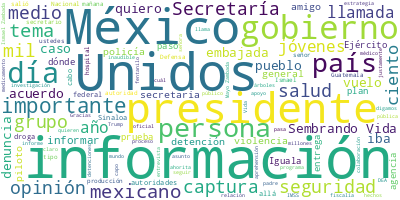

Values plotted in this chart, from the file beside it:
Participante, Texto, Sentimiento, Palabras, Dia, Mes, Anio
PRESIDENTE ANDRES MANUEL LOPEZ OBRADOR, : Buenos días. Ánimo., 0.0, 4, 26, 07, 2024
PRESIDENTE ANDRES MANUEL LOPEZ OBRADOR, Bueno, vamos a informar y, como segurame…, 0.0, 62, 26, 07, 2024
PRESIDENTE ANDRES MANUEL LOPEZ OBRADOR, Y después, ya teníamos programado inform…, 0.0, 29, 26, 07, 2024
PRESIDENTE ANDRES MANUEL LOPEZ OBRADOR, Entonces, adelante., 0.0, 2, 26, 07, 2024
ROSA ICELA RODRIGUEZ VELAZQUEZ, ?Con su permiso, señor presidente. Muy b…, 0.0, 13, 26, 07, 2024
ROSA ICELA RODRIGUEZ VELAZQUEZ, Vamos a dar una parte del informe públic…, 0.0, 74, 26, 07, 2024
ROSA ICELA RODRIGUEZ VELAZQUEZ, En una segunda llamada, a las 15:45, la …, 0.0, 24, 26, 07, 2024
ROSA ICELA RODRIGUEZ VELAZQUEZ, Desde la Secretaría de Seguridad se soli…, 0.0, 73, 26, 07, 2024
ROSA ICELA RODRIGUEZ VELAZQUEZ, Tras recibir la información, se tuvo com…, 0.0, 41, 26, 07, 2024
ROSA ICELA RODRIGUEZ VELAZQUEZ, Inmediatamente, se informó al presidente…, 0.0, 28, 26, 07, 2024
ROSA ICELA RODRIGUEZ VELAZQUEZ, Más tarde, la embajada de Estados Unidos…, 0.0, 44, 26, 07, 2024
ROSA ICELA RODRIGUEZ VELAZQUEZ, También, se comentó que estaban bajo cus…, 0.0, 24, 26, 07, 2024
ROSA ICELA RODRIGUEZ VELAZQUEZ, Más tarde, a las 18:22, el fiscal genera…, 0.0, 37, 26, 07, 2024
ROSA ICELA RODRIGUEZ VELAZQUEZ, Decir que, en la comunicación con la Fis…, 0.0, 49, 26, 07, 2024
ROSA ICELA RODRIGUEZ VELAZQUEZ, También, informarles a ustedes que ya du…, 0.0, 137, 26, 07, 2024
ROSA ICELA RODRIGUEZ VELAZQUEZ, El plan de vuelo indica un piloto a bord…, 0.0, 37, 26, 07, 2024
ROSA ICELA RODRIGUEZ VELAZQUEZ, A las 7:31 de la mañana se ingresó a mig…, 0.0, 78, 26, 07, 2024
ROSA ICELA RODRIGUEZ VELAZQUEZ, Para dicha autoridad, la aeronave despeg…, 0.0, 36, 26, 07, 2024
ROSA ICELA RODRIGUEZ VELAZQUEZ, Aquí tenemos el plan de vuelo, es eso, u…, 0.0, 27, 26, 07, 2024
ROSA ICELA RODRIGUEZ VELAZQUEZ, También se tiene la información sobre la…, 0.0, 46, 26, 07, 2024
ROSA ICELA RODRIGUEZ VELAZQUEZ, Nosotros decir —adelante, por favor— que…, 0.0, 68, 26, 07, 2024
ROSA ICELA RODRIGUEZ VELAZQUEZ, Y, finalmente, bueno, ¿a qué hora despeg…, 0.0, 54, 26, 07, 2024
ROSA ICELA RODRIGUEZ VELAZQUEZ, Aquí está el vuelo, el tránsito de dónde…, 0.0, 35, 26, 07, 2024
ROSA ICELA RODRIGUEZ VELAZQUEZ, Digamos, en términos generales, esta es …, 0.0, 8, 26, 07, 2024
ROSA ICELA RODRIGUEZ VELAZQUEZ, Ustedes preguntan si fue entrega, si fue…, 0.0, 64, 26, 07, 2024
ROSA ICELA RODRIGUEZ VELAZQUEZ, Y la pregunta es si nosotros participamo…, 0.0, 31, 26, 07, 2024
ROSA ICELA RODRIGUEZ VELAZQUEZ, Y, pues, vamos a seguir colaborando con …, 0.0, 19, 26, 07, 2024
ROSA ICELA RODRIGUEZ VELAZQUEZ, Presidente., 0.0, 1, 26, 07, 2024
PREGUNTA, ?Sobre el tema de Ovidio., 0.0, 5, 26, 07, 2024
ROSA ICELA RODRIGUEZ VELAZQUEZ, Sí, la embajada de Estados Unidos tambié…, 0.0, 49, 26, 07, 2024
ROSA ICELA RODRIGUEZ VELAZQUEZ, Entonces, vamos a seguir trabajando con …, 0.0, 36, 26, 07, 2024
PREGUNTA, ?¿Se convirtió en testigo protegido Ovid…, 0.0, 7, 26, 07, 2024
ROSA ICELA RODRIGUEZ VELAZQUEZ, ?Nosotros esperamos… Tenemos información…, 0.0, 32, 26, 07, 2024
PREGUNTA, ?¿Se llegó a una negociación?, 0.0, 5, 26, 07, 2024
ROSA ICELA RODRIGUEZ VELAZQUEZ, ?Esa es parte de la investigación que no…, 0.0, 48, 26, 07, 2024
ROSA ICELA RODRIGUEZ VELAZQUEZ, Ayer hablaron, por cierto, el fiscal de …, 0.0, 51, 26, 07, 2024
PREGUNTA, ?¿El fiscal daría algún reporte sobre es…, 0.0, 8, 26, 07, 2024
ROSA ICELA RODRIGUEZ VELAZQUEZ, ?Pues habrá que preguntarle a él, pero v…, 0.0, 10, 26, 07, 2024
PREGUNTA, ?¿Buscaría que el ‘Mayo’ Zambada cumpla …, 0.0, 42, 26, 07, 2024
ROSA ICELA RODRIGUEZ VELAZQUEZ, ?Todas las personas que tienen orden de …, 0.0, 54, 26, 07, 2024
ROSA ICELA RODRIGUEZ VELAZQUEZ, Nos parece que es importante esta detenc…, 0.0, 53, 26, 07, 2024
PREGUNTA, ?¿Joaquín López tiene alguna orden de ap…, 0.0, 10, 26, 07, 2024
ROSA ICELA RODRIGUEZ VELAZQUEZ, ?Es cuestión todavía de verificar en alg…, 0.0, 52, 26, 07, 2024
ROSA ICELA RODRIGUEZ VELAZQUEZ, Dígame., 0.0, 1, 26, 07, 2024
PREGUNTA, ?Sí, gracias. Para precisar la informaci…, 0.0, 35, 26, 07, 2024
ROSA ICELA RODRIGUEZ VELAZQUEZ, ?Así es., 0.0, 2, 26, 07, 2024
PREGUNTA, ?Por Jerry Parker, ciudadano estadounide…, 0.0, 5, 26, 07, 2024
ROSA ICELA RODRIGUEZ VELAZQUEZ, ?Larry, Larry,, 0.0, 2, 26, 07, 2024
PREGUNTA, ?Larry Parker. Pero ¿qué pasa, entonces,…, 0.0, 35, 26, 07, 2024
ROSA ICELA RODRIGUEZ VELAZQUEZ, ?Esa es la información que se está corro…, 0.0, 41, 26, 07, 2024
PREGUNTA, ?¿O sea, nada más de aquí salió Larry Pa…, 0.0, 14, 26, 07, 2024
ROSA ICELA RODRIGUEZ VELAZQUEZ, ?Es información, que todavía con los vid…, 0.0, 47, 26, 07, 2024
ROSA ICELA RODRIGUEZ VELAZQUEZ, Adelante., 0.0, 1, 26, 07, 2024
PREGUNTA, ?Secretaria, ¿entonces, todavía no podem…, 0.0, 13, 26, 07, 2024
ROSA ICELA RODRIGUEZ VELAZQUEZ, ?Exactamente., 0.0, 1, 26, 07, 2024
PREGUNTA, ?Pero ya han pasado muchas horas desde…U…, 0.0, 28, 26, 07, 2024
ROSA ICELA RODRIGUEZ VELAZQUEZ, ?La información y la investigación se es…, 0.0, 40, 26, 07, 2024
ROSA ICELA RODRIGUEZ VELAZQUEZ, Aquí les acabamos de mostrar lo que se t…, 0.0, 39, 26, 07, 2024
PREGUNTA, ?¿Usted conoce estas versiones, tanto la…, 0.0, 20, 26, 07, 2024
ROSA ICELA RODRIGUEZ VELAZQUEZ, ?Claro que sí, claro que sí., 0.0, 6, 26, 07, 2024
... 408 more rows
